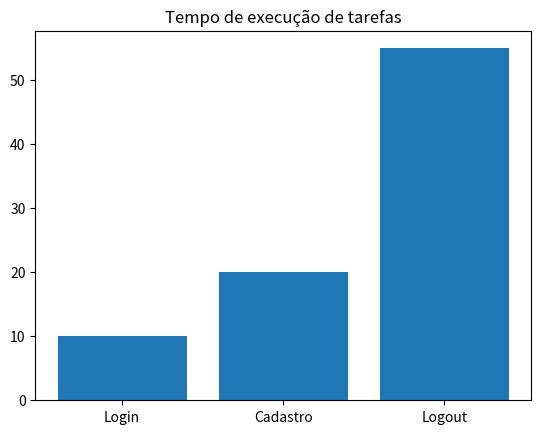

Source code (Python):
import pandas as pd 
import matplotlib.pyplot as plt

data={'Tarefa': ["Login", "Cadastro", "Logout"], "Tempo": [10,20,55]}

df= pd.DataFrame(data)

plt.bar(df["Tarefa"], df["Tempo"])
plt.title("Tempo de execução de tarefas")

plt.show()